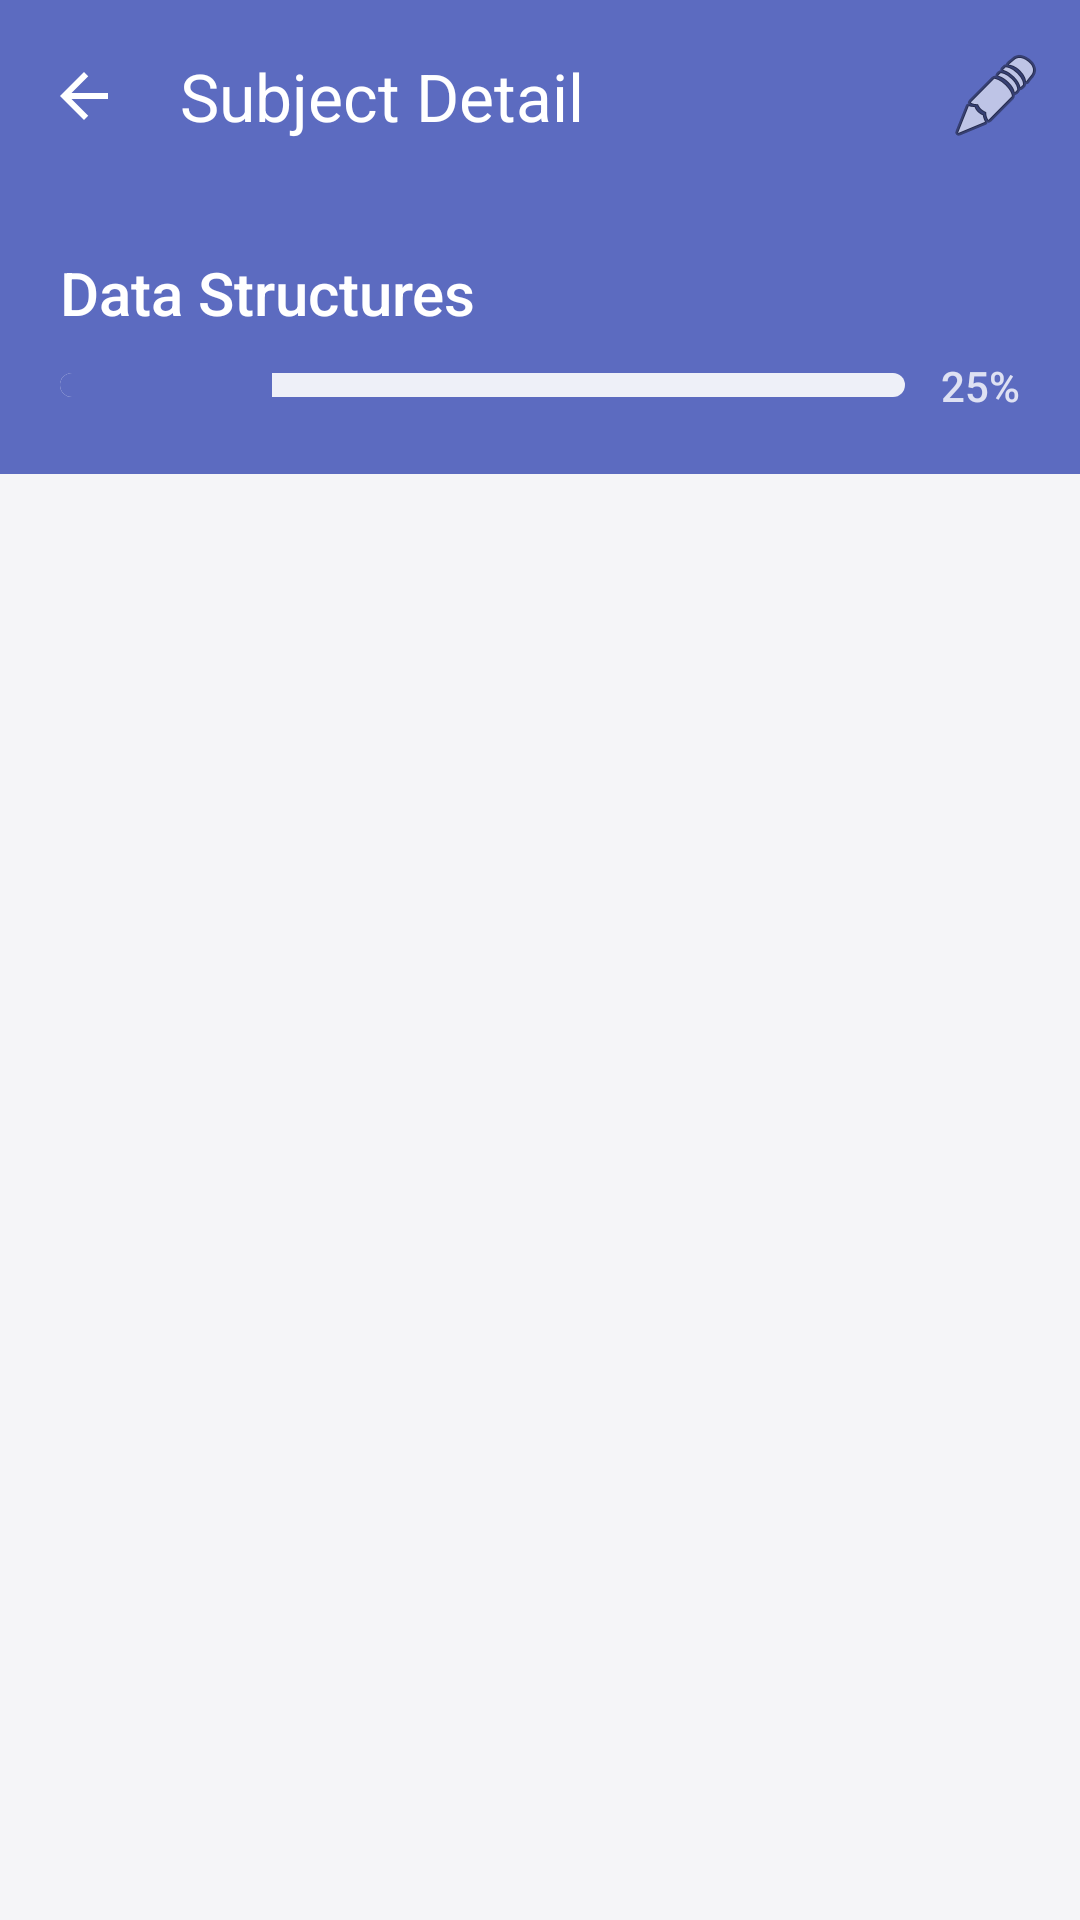

This screen was rendered from an Android layout file. Write that file and the resources it references.
<!-- AndroidManifest.xml: application theme Theme.DailyLearn -->
<!-- res/layout/fragment_subject_detail.xml -->
<?xml version="1.0" encoding="utf-8"?>
<LinearLayout
    xmlns:android="http://schemas.android.com/apk/res/android"
    xmlns:app="http://schemas.android.com/apk/res-auto"
    android:layout_width="match_parent"
    android:layout_height="match_parent"
    android:orientation="vertical"
    android:background="@color/colorBackground">

    
    <com.google.android.material.appbar.MaterialToolbar
        android:id="@+id/toolbar_detail"
        android:layout_width="match_parent"
        android:layout_height="?attr/actionBarSize"
        android:background="@color/colorPrimary"
        app:title="Subject Detail"
        app:titleTextColor="#FFFFFF"
        app:navigationIcon="@drawable/ic_back"
        app:menu="@menu/menu_subject_detail" />

    
    <LinearLayout
        android:layout_width="match_parent"
        android:layout_height="wrap_content"
        android:orientation="vertical"
        android:background="@color/colorPrimary"
        android:padding="20dp"
        android:paddingTop="0dp">

        <TextView
            android:id="@+id/tv_subject_title"
            android:layout_width="wrap_content"
            android:layout_height="wrap_content"
            android:text="Data Structures"
            android:textSize="20sp"
            android:textColor="#FFFFFF"
            android:fontFamily="sans-serif-medium" />

        <LinearLayout
            android:layout_width="match_parent"
            android:layout_height="wrap_content"
            android:orientation="horizontal"
            android:layout_marginTop="8dp"
            android:gravity="center_vertical">

            <ProgressBar
                android:id="@+id/pb_subject_detail"
                style="?android:attr/progressBarStyleHorizontal"
                android:layout_width="0dp"
                android:layout_weight="1"
                android:layout_height="8dp"
                android:progressDrawable="@drawable/progress_bar_primary"
                android:progress="25"
                android:max="100" />

            <TextView
                android:id="@+id/tv_subject_detail_percent"
                android:layout_width="wrap_content"
                android:layout_height="wrap_content"
                android:layout_marginStart="12dp"
                android:text="25%"
                android:textColor="#CCffffff"
                android:textSize="14sp"
                android:fontFamily="sans-serif-medium" />
        </LinearLayout>
    </LinearLayout>

    
    <androidx.recyclerview.widget.RecyclerView
        android:id="@+id/rv_units_topics"
        android:layout_width="match_parent"
        android:layout_height="0dp"
        android:layout_weight="1"
        android:padding="12dp"
        android:clipToPadding="false" />

</LinearLayout>
<!-- resources referenced by this layout -->
<resources>
  <color name="colorBackground">#F5F5F8</color>
  <color name="colorPrimary">#5C6BC0</color>
  <!-- drawable ic_back (drawable) -->
  <?xml version="1.0" encoding="utf-8"?>
  <vector xmlns:android="http://schemas.android.com/apk/res/android"
      android:width="24dp"
      android:height="24dp"
      android:viewportWidth="24"
      android:viewportHeight="24"
      android:tint="#FFFFFF">
      <path
          android:fillColor="@android:color/white"
          android:pathData="M20,11H7.83l5.59,-5.59L12,4l-8,8 8,8 1.41,-1.41L7.83,13H20v-2z" />
  </vector>
  <!-- drawable progress_bar_primary (drawable) -->
  <?xml version="1.0" encoding="utf-8"?>
  <layer-list xmlns:android="http://schemas.android.com/apk/res/android">
      
      <item android:id="@android:id/background">
          <shape android:shape="rectangle">
              <solid android:color="@color/colorSurfaceVariant" />
              <corners android:radius="4dp" />
          </shape>
      </item>
      
      <item android:id="@android:id/progress">
          <clip>
              <shape android:shape="rectangle">
                  <solid android:color="@color/colorPrimary" />
                  <corners android:radius="4dp" />
              </shape>
          </clip>
      </item>
  </layer-list>
  <style name="Theme.DailyLearn" parent="Theme.Material3.DayNight.NoActionBar">
          <item name="colorPrimary">@color/colorPrimary</item>
          <item name="colorPrimaryVariant">@color/colorPrimaryVariant</item>
          <item name="colorOnPrimary">@color/colorOnPrimary</item>
          <item name="colorSecondary">@color/colorSecondary</item>
          <item name="colorSecondaryVariant">@color/colorSecondaryVariant</item>
          <item name="colorOnSecondary">@color/colorOnSecondary</item>
          <item name="colorError">@color/colorError</item>
          <item name="android:colorBackground">@color/colorBackground</item>
          <item name="colorSurface">@color/colorSurface</item>
          <item name="colorOnBackground">@color/colorOnBackground</item>
          <item name="colorOnSurface">@color/colorOnSurface</item>
          <item name="android:statusBarColor">@color/colorPrimary</item>
          <item name="android:navigationBarColor">@color/colorBottomNavBackground</item>
          <item name="android:windowLightNavigationBar" tools:targetApi="27">true</item>
      </style>
  <color name="colorSurfaceVariant">#EEF0F8</color>
  <color name="colorPrimaryVariant">#7986CB</color>
  <color name="colorOnPrimary">#FFFFFF</color>
  <color name="colorSecondary">#26A69A</color>
  <color name="colorSecondaryVariant">#4DB6AC</color>
  <color name="colorOnSecondary">#FFFFFF</color>
  <color name="colorError">#EF5350</color>
  <color name="colorSurface">#FFFFFF</color>
  <color name="colorOnBackground">#1A1C2E</color>
  <color name="colorOnSurface">#1A1C2E</color>
  <color name="colorBottomNavBackground">#FFFFFF</color>
</resources>
